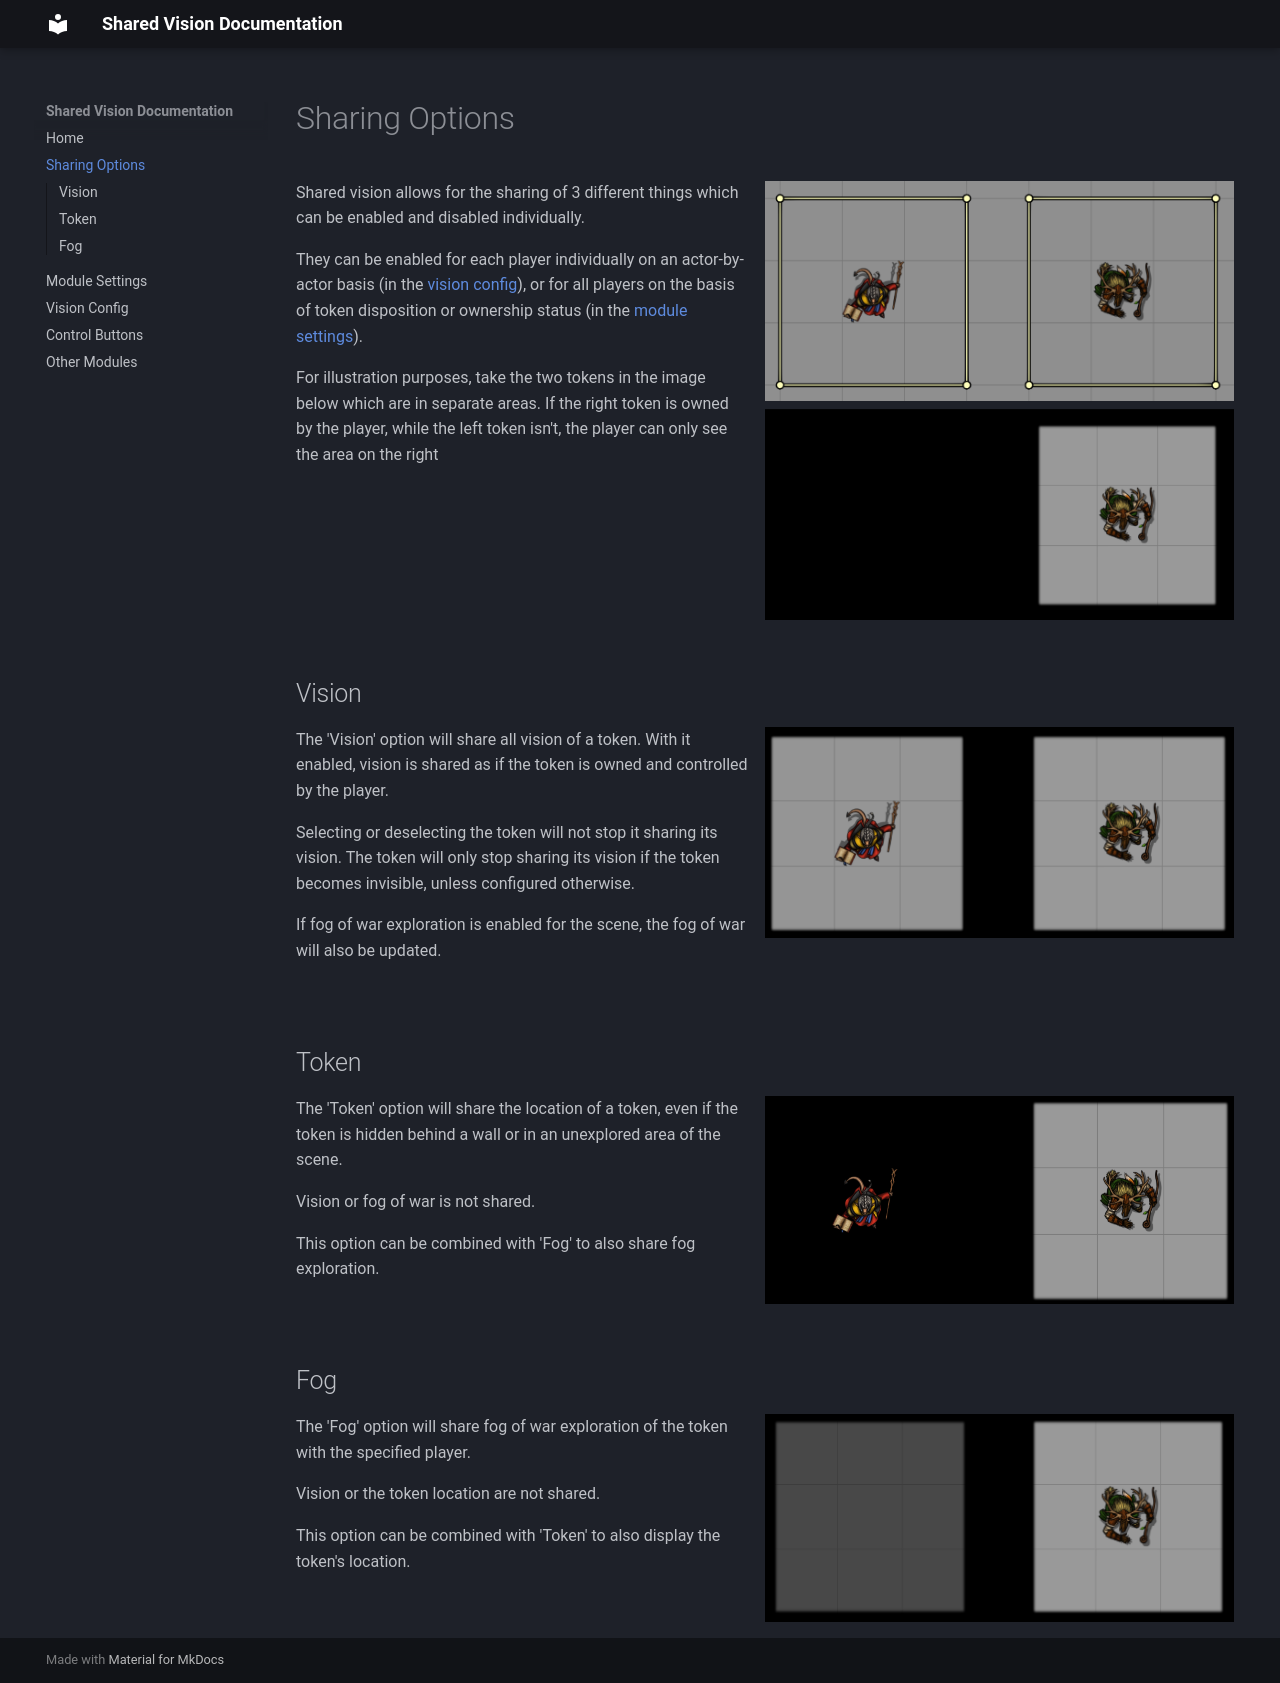

repository: MaterialFoundry/SharedVision · page: sharingOptions/index.html · generator: mkdocs


![img](./img/SharingOptions-Overview.png){align=right width=50%}
Shared vision allows for the sharing of 3 different things which can be enabled and disabled individually. 

They can be enabled for each player individually on an actor-by-actor basis (in the [vision config](visionConfig.md)), or for all players on the basis of token disposition or ownership status (in the [module settings](moduleSettings.md)).

For illustration purposes, take the two tokens in the image below which are in separate areas. If the right token is owned by the player, while the left token isn't, the player can only see the area on the right

<br clear="right"/>

## Vision
![img](./img/SharingOptions-Vision.png){align=right width=50%}
The 'Vision' option will share all vision of a token. With it enabled, vision is shared as if the token is owned and controlled by the player. 

Selecting or deselecting the token will not stop it sharing its vision. The token will only stop sharing its vision if the token becomes invisible, unless configured otherwise.

If fog of war exploration is enabled for the scene, the fog of war will also be updated.

<br clear="right"/>

## Token
![img](./img/SharingOptions-Token.png){align=right width=50%}
The 'Token' option will share the location of a token, even if the token is hidden behind a wall or in an unexplored area of the scene. 

Vision or fog of war is not shared.

This option can be combined with 'Fog' to also share fog exploration.

<br clear="right"/>

## Fog
![img](./img/SharingOptions-Fog.png){align=right width=50%}
The 'Fog' option will share fog of war exploration of the token with the specified player.

Vision or the token location are not shared.

This option can be combined with 'Token' to also display the token's location.
